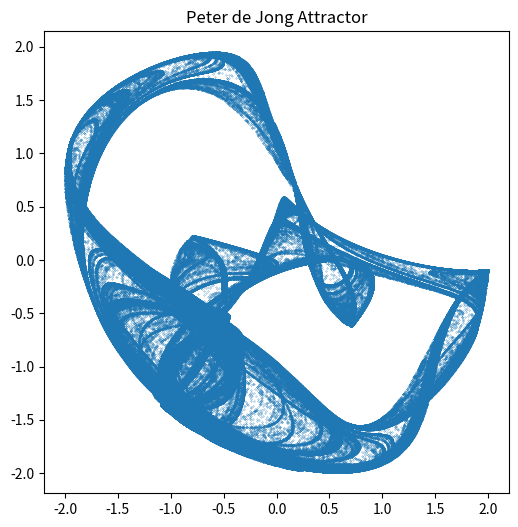

Here is the Python script that generated this plot:
"""
Simple Peter de Jong Atrractor.
chenbo@cqu.edu.cn
程序运行有点慢，启动时请耐心等待
"""

from math import sin,cos
from matplotlib import pyplot as plt

def iteration():
    a,b,c,d = 0.970,-1.899,1.381,-1.506
    x,y = 0,0
    xdata,ydata = [],[]

    for i in range(1000000):
        xNew = sin(a*y) - cos(b*x)
        yNew = sin(c*x) - cos(d*y)
        x,y = xNew,yNew
        xdata.append(x)
        ydata.append(y)

    return xdata,ydata

xdata,ydata = iteration()
plt.figure(figsize=(6,6))
plt.title("Peter de Jong Attractor")
plt.scatter(xdata,ydata,s=0.05)
plt.show()




